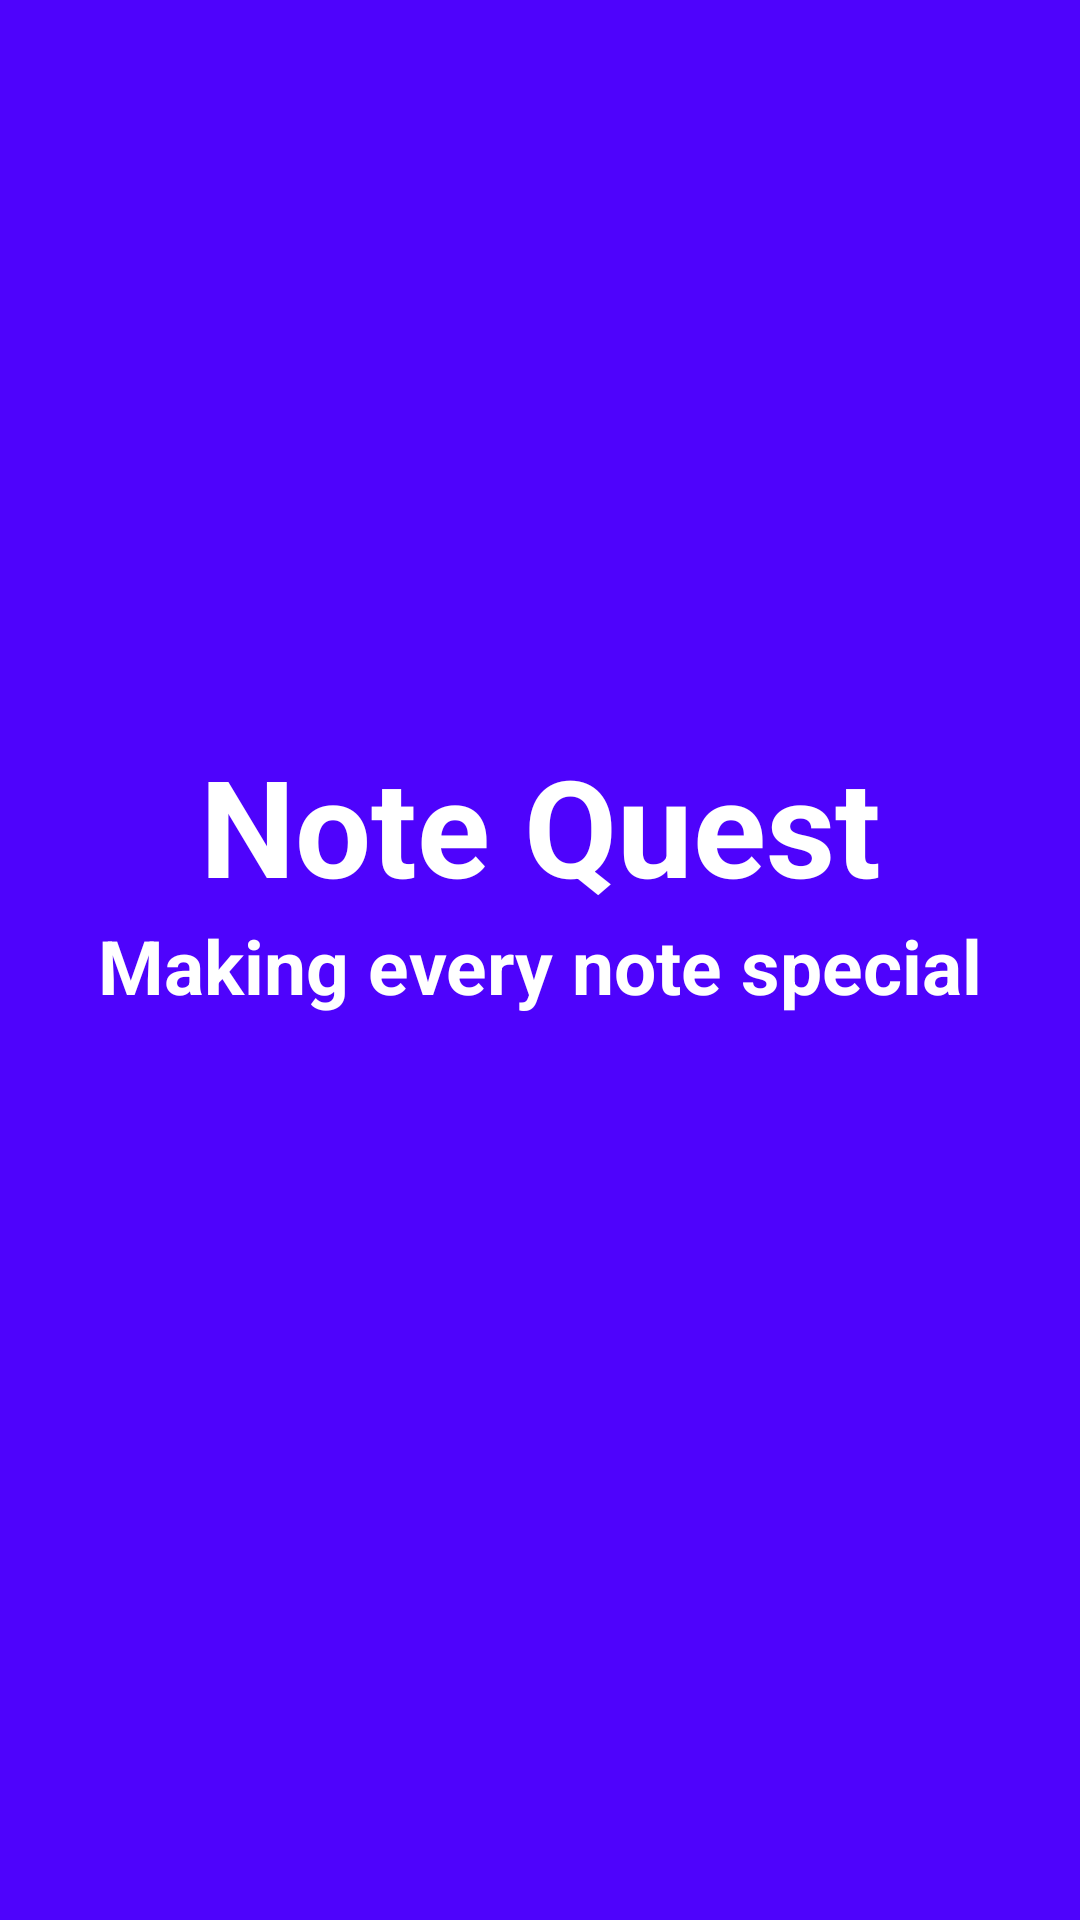

Android layout source for this screen:
<!-- AndroidManifest.xml: application theme Theme.MyApplication -->
<!-- res/layout/activity_splash.xml -->
<?xml version="1.0" encoding="utf-8"?>
<LinearLayout xmlns:android="http://schemas.android.com/apk/res/android"
    xmlns:app="http://schemas.android.com/apk/res-auto"
    xmlns:tools="http://schemas.android.com/tools"
    android:layout_width="match_parent"
    android:layout_height="match_parent"
    android:background="@color/my_primary"
    android:orientation="vertical"
    android:gravity="center"
    tools:context=".SplashActivity">


    <TextView
        android:layout_width="match_parent"
        android:layout_height="wrap_content"
        android:text="@string/new_app_name"
        android:textSize="45sp"
        android:textColor="@color/white"
        android:textStyle="bold"
        android:gravity="center" />
    <TextView
        android:layout_width="wrap_content"
        android:layout_height="wrap_content"
        android:text="Making every note special"
        android:textColor="@color/white"
        android:textSize="25sp"
        android:textStyle="bold"
        />

    <ProgressBar
        android:layout_width="24dp"
        android:layout_height="24dp"
        android:indeterminateTint="@color/white"
        android:layout_margin="16dp"/>

</LinearLayout>
<!-- resources referenced by this layout -->
<resources>
  <color name="my_primary">#4e03fc</color>
  <color name="white">#FFFFFFFF</color>
  <string name="new_app_name">Note Quest</string>
</resources>
